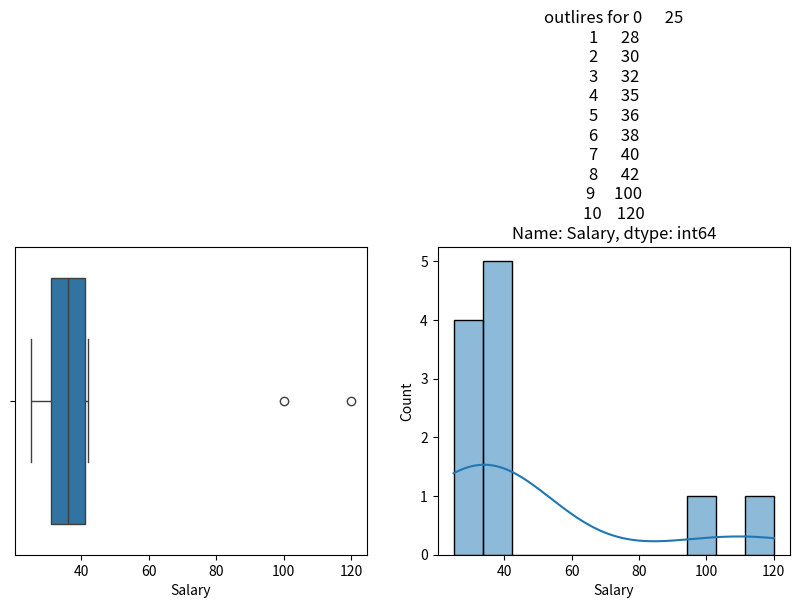

Reproduce this figure in Python.
import pandas as pd
import matplotlib.pyplot as plt
import seaborn as sns


#DATASET for detecting outlires
data = {
    'Salary': [25, 28, 30, 32, 35, 36, 38, 40, 42, 100, 120],
    'Age':    [22, 23, 24, 25, 26, 70, 27, 28, 29, 30, 90]
}

df = pd.DataFrame(data)
print("Original Data\n", df)

#function to detect outlires
#visualization
def plot_outlires(series):
    fig, axes = plt.subplots(1, 2, figsize=(10,4))
    sns.boxplot(x=series,ax=axes[0])
    plt.title(f"outlires for {series}")

    sns.histplot(x=series,kde=True,ax=axes[1])
    plt.show()


#finding outlires using iqr method
def find_outlires_iqr(coulmn):
    q1=coulmn.quantile(0.25)
    q3=coulmn.quantile(0.75)

    IQR=q3-q1
    lower=q1-1.5*IQR
    upper=q3+1.5*IQR
    outlires=coulmn[(coulmn<lower)|(coulmn>upper)]
    return outlires,lower,upper

if __name__=='__main__':
    plot_outlires(df['Salary'])
    #plot_outlires(df['Age'])
    outliers,lower,upper=find_outlires_iqr(df['Salary'])

    print("Outliers:\n", outliers)
    print("Lower bound:", lower)
    print("Upper bound:", upper)

    